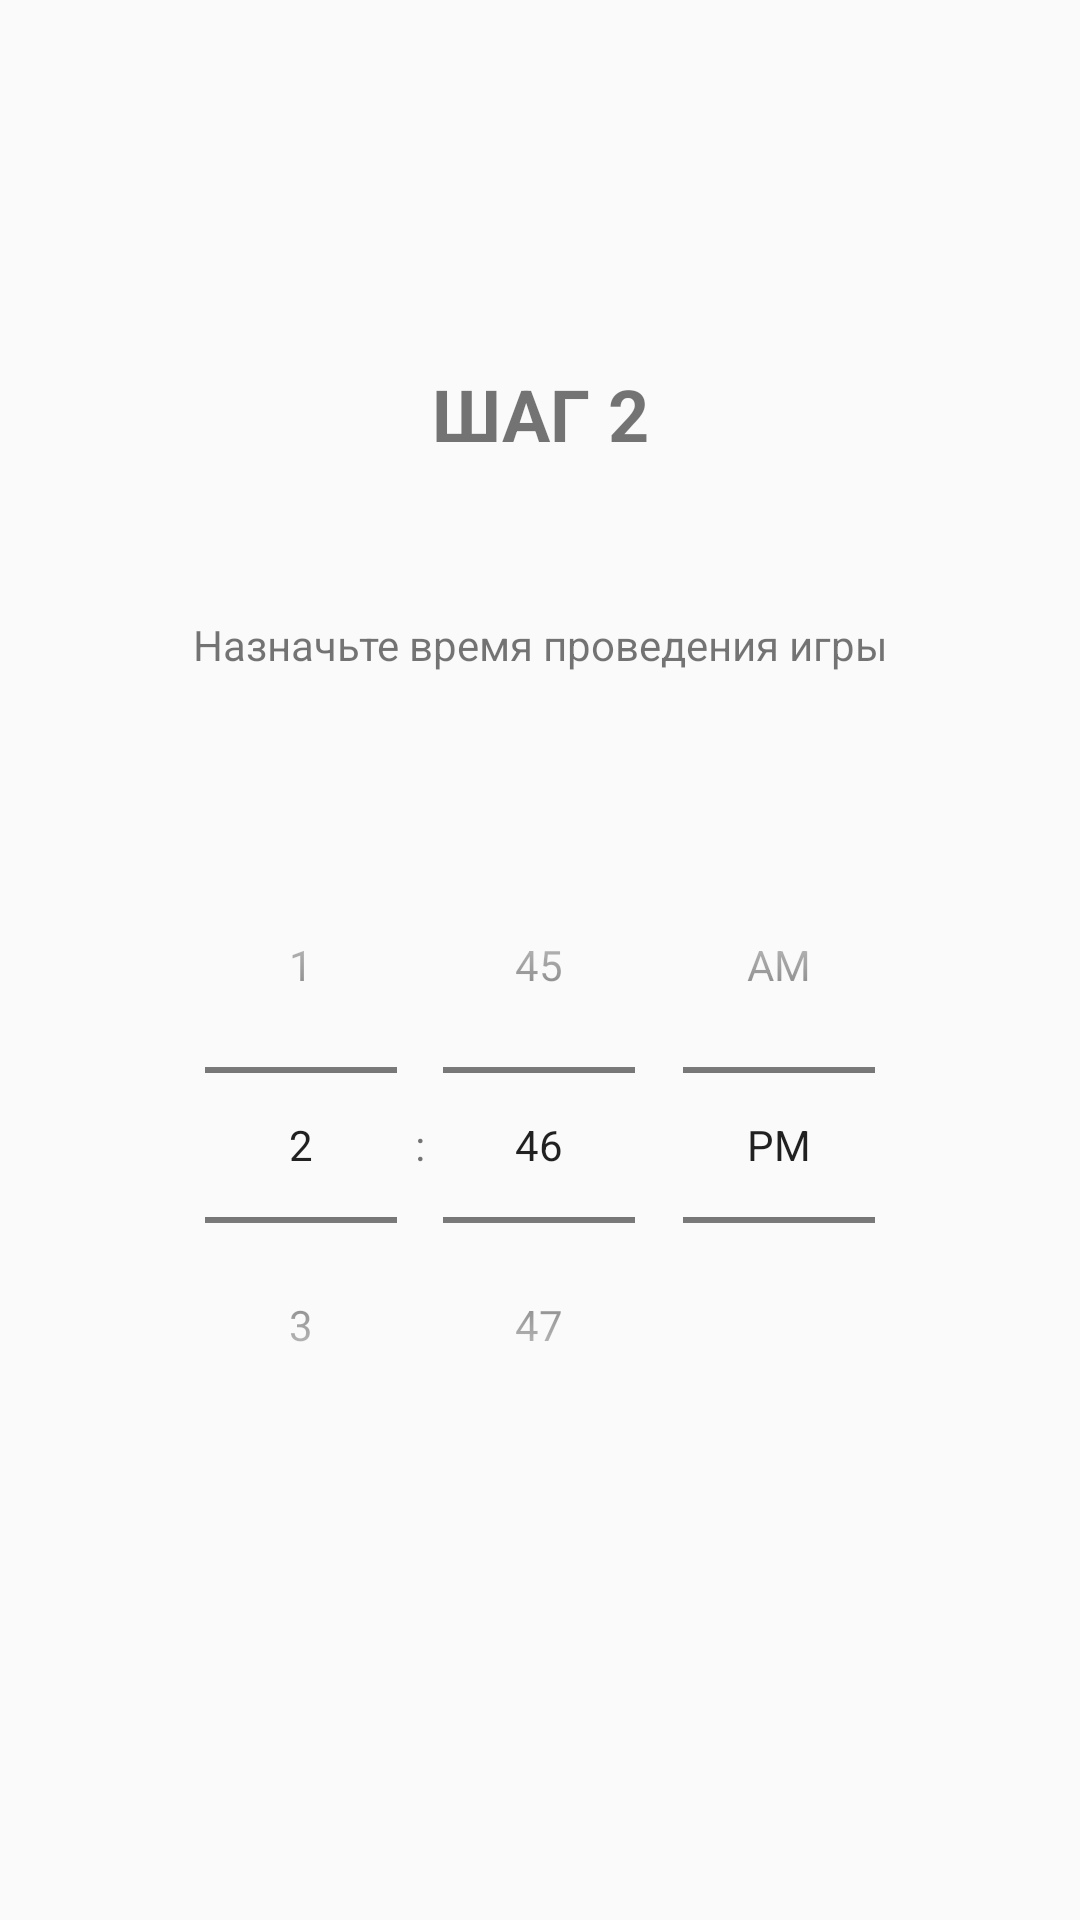

This screen was rendered from an Android layout file. Write that file and the resources it references.
<!-- AndroidManifest.xml: application theme AppTheme -->
<!-- res/layout/fragment_plan_time.xml -->
<?xml version="1.0" encoding="utf-8"?>
<android.support.constraint.ConstraintLayout xmlns:android="http://schemas.android.com/apk/res/android"
    xmlns:app="http://schemas.android.com/apk/res-auto"
    android:layout_width="match_parent"
    android:layout_height="match_parent">

    <TimePicker
        android:timePickerMode="spinner"
        android:id="@+id/planGameTime"
        android:layout_width="wrap_content"
        android:layout_height="wrap_content"
        android:layout_marginBottom="8dp"
        android:layout_marginEnd="8dp"
        android:layout_marginStart="8dp"
        android:layout_marginTop="8dp"
        app:layout_constraintBottom_toBottomOf="parent"
        app:layout_constraintEnd_toEndOf="parent"
        app:layout_constraintStart_toStartOf="parent"
        app:layout_constraintTop_toTopOf="parent"
        app:layout_constraintVertical_bias="0.65"/>

    <TextView
        android:id="@+id/timePickerTitle"
        android:layout_width="wrap_content"
        android:layout_height="wrap_content"
        android:layout_marginBottom="8dp"
        android:layout_marginEnd="8dp"
        android:layout_marginStart="8dp"
        android:layout_marginTop="8dp"
        android:text="ШАГ 2"
        android:textSize="24sp"
        android:textStyle="bold"
        app:layout_constraintBottom_toTopOf="@+id/planGameTime"
        app:layout_constraintEnd_toEndOf="parent"
        app:layout_constraintStart_toStartOf="parent"
        app:layout_constraintTop_toTopOf="parent" />

    <TextView
        android:id="@+id/timePickerDescription"
        android:layout_width="wrap_content"
        android:layout_height="wrap_content"
        android:layout_marginBottom="8dp"
        android:layout_marginEnd="8dp"
        android:layout_marginStart="8dp"
        android:layout_marginTop="8dp"
        android:text="Назначьте время проведения игры"
        app:layout_constraintBottom_toTopOf="@+id/planGameTime"
        app:layout_constraintEnd_toEndOf="parent"
        app:layout_constraintStart_toStartOf="parent"
        app:layout_constraintTop_toBottomOf="@+id/timePickerTitle" />
</android.support.constraint.ConstraintLayout>
<!-- resources referenced by this layout -->
<resources>
  <style name="AppTheme" parent="Theme.AppCompat.Light.DarkActionBar">
          
          <item name="colorPrimary">@color/colorPrimary</item>
          <item name="colorPrimaryDark">@color/colorPrimaryDark</item>
          <item name="colorAccent">@color/colorAccent</item>
      </style>
  <color name="colorPrimary">#d19f3333</color>
  <color name="colorPrimaryDark">#9f99141b</color>
  <color name="colorAccent">#ae2222</color>
</resources>
